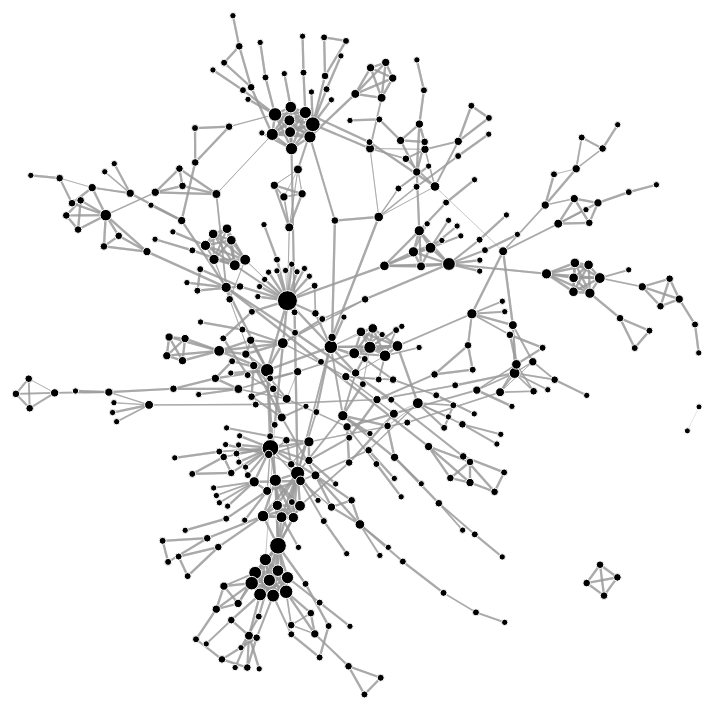
D3 v3 page, settled after 480 driven frames (8 s of simulated time); the page loaded 1 data file(s).


d3.tsv("current-topo.tsv", function(d) {
  width=document.getElementById("graph").offsetWidth;
  height=768;
  var force = d3.layout.force()
      .charge(-40)
      .linkDistance(25)
      .size([width, height]);

   var svg = d3.select("#graph").append("svg")
       .attr("width", width)
       .attr("height", height);
           
  ips=_.reduce(_.map(d,function(d) {
    return ([d.dest,d.src])}),
      function(x,y) { return (x.concat(y)) },[])
  
  degree=_.reduce(ips,function(x,y) {
    if (x[y]==undefined) {
      x[y]=1;
      }
    else {
      x[y]+=1;
      }
    return (x)},{})
  
  ips=_.uniq(ips)
  ip_lookup=_.reduce(_.map(ips,function(d,n) { return ([d,n])}),
    function(x,y) {x[y[0]]=y[1]; return(x)},{});
  
  radius = function(degree) {
    max=_.max(_.values(degree));
    min=1;
    max_rad=10;
    min_rad=3;
    return function(n) {
      return (((n-min)/(max-min)*(max_rad-min_rad)+min_rad))
      }
    }(degree);
  console.log(radius);
  function cost(x) {
    var c=1/x*5;
    if (isNaN(c)) {
      return 0.2;
      }
    else { return (c);}}
  var graph={
    "nodes": _.map(ips, function(d){return ({"name":d,"degree":degree[d]})}),
    "links": _.map(d, function(d) {
      return ({"source": ip_lookup[d.dest],
        "target": ip_lookup[d.src],
        "value": cost(d.cost)})})
     }

  force
     .nodes(graph.nodes)
     .links(graph.links)
     .start();

  var link = svg.selectAll(".link")
        .data(graph.links)
        .enter().append("line")
        .attr("class", "link")
        .style("stroke-width", function(d) { return Math.sqrt(d.value); });
  
   var node = svg.selectAll(".node")
         .data(graph.nodes)
         .enter().append("circle")
         .attr("class", "node")
         .attr("r", function(d) { return (radius(d.degree))})
         .attr("name", function(d) { return (d.name)})
         .call(force.drag);

    node.append("title")
          .text(function(d) { return d.name; });
   

    force.on("tick", function() {
        link.attr("x1", function(d) { return d.source.x; })
                .attr("y1", function(d) { return d.source.y; })
                .attr("x2", function(d) { return d.target.x; })
                .attr("y2", function(d) { return d.target.y; });
         node.attr("cx", function(d) { return d.x; })
              .attr("cy", function(d) { return d.y; }); });

  });


### data: current-topo.tsv
dest	src	nlq	lq	cost
78.41.113.124	78.41.112.4	0.874	1.000	1.143
78.41.112.59	78.41.112.7	0.278	0.952	3.769
193.238.159.61	78.41.112.7	0.917	0.823	1.323
78.41.112.104	78.41.112.9	0.897	0.497	2.235
78.41.112.222	78.41.112.9	0.897	1.000	1.113
193.238.159.100	78.41.112.9	0.897	1.000	1.113
78.41.112.201	78.41.112.10	0.905	1.000	1.104
78.41.113.191	78.41.112.10	1.000	1.000	1.000
193.238.156.32	78.41.112.10	1.000	1.000	1.000
193.238.156.97	78.41.112.10	1.000	1.000	1.000
193.238.159.206	78.41.112.11	1.000	1.000	1.000
193.238.159.241	78.41.112.11	0.944	0.466	2.267
78.41.112.124	78.41.112.12	1.000	0.709	1.408
78.41.113.77	78.41.112.12	1.000	1.000	1.000
78.41.113.228	78.41.112.12	1.000	1.000	1.000
193.238.156.35	78.41.112.12	1.000	1.000	1.000
193.238.156.225	78.41.112.12	1.000	1.000	1.000
193.238.158.90	78.41.112.12	1.000	1.000	1.000
193.238.158.188	78.41.112.12	1.000	1.000	1.000
193.238.159.25	78.41.112.12	1.000	1.000	1.000
193.238.159.54	78.41.112.12	1.000	1.000	1.000
193.238.159.222	78.41.112.12	1.000	1.000	1.000
78.41.112.27	78.41.112.17	1.000	1.000	1.000
78.41.113.250	78.41.112.17	0.823	1.000	1.214
193.238.157.207	78.41.112.18	1.000	1.000	1.000
193.238.156.152	78.41.112.20	0.769	0.839	1.550
78.41.112.17	78.41.112.27	1.000	1.000	1.000
78.41.112.32	78.41.112.31	1.000	1.000	1.000
78.41.113.132	78.41.112.31	1.000	1.000	1.000
78.41.112.31	78.41.112.32	1.000	1.000	1.000
78.41.113.90	78.41.112.45	0.913	0.572	1.911
78.41.112.50	78.41.112.49	1.000	1.000	1.000
193.238.156.247	78.41.112.49	1.000	1.000	1.000
193.238.159.59	78.41.112.49	1.000	1.000	1.000
78.41.112.49	78.41.112.50	1.000	1.000	1.000
193.238.156.247	78.41.112.50	1.000	1.000	1.000
193.238.159.59	78.41.112.50	1.000	1.000	1.000
78.41.112.7	78.41.112.59	0.964	0.278	3.723
193.238.159.61	78.41.112.59	0.944	0.886	1.193
78.41.113.188	78.41.112.60	1.000	1.000	1.000
193.238.156.55	78.41.112.60	1.000	1.000	1.000
193.238.156.184	78.41.112.60	1.000	1.000	1.000
193.238.158.27	78.41.112.60	1.000	1.000	1.000
193.238.158.29	78.41.112.60	1.000	1.000	1.000
193.238.158.72	78.41.112.60	1.000	1.000	1.000
193.238.158.248	78.41.112.60	1.000	1.000	1.000
193.238.159.100	78.41.112.65	1.000	1.000	1.000
193.238.156.139	78.41.112.66	1.000	0.462	2.160
193.238.159.81	78.41.112.66	1.000	1.000	1.000
193.238.159.100	78.41.112.66	0.195	1.000	5.100
193.238.159.137	78.41.112.66	1.000	1.000	1.000
193.238.159.227	78.41.112.66	1.000	0.195	5.100
193.238.156.228	78.41.112.68	1.000	1.000	1.000
193.238.158.230	78.41.112.68	1.000	1.000	1.000
193.238.156.234	78.41.112.69	0.792	0.435	2.899
193.238.158.167	78.41.112.69	0.584	0.987	1.731
78.41.112.236	78.41.112.72	1.000	0.940	1.063
78.41.113.241	78.41.112.72	1.000	1.000	1.000
193.238.159.8	78.41.112.72	1.000	1.000	1.000
193.238.159.13	78.41.112.72	1.000	1.000	1.000
... 1,310 more rows